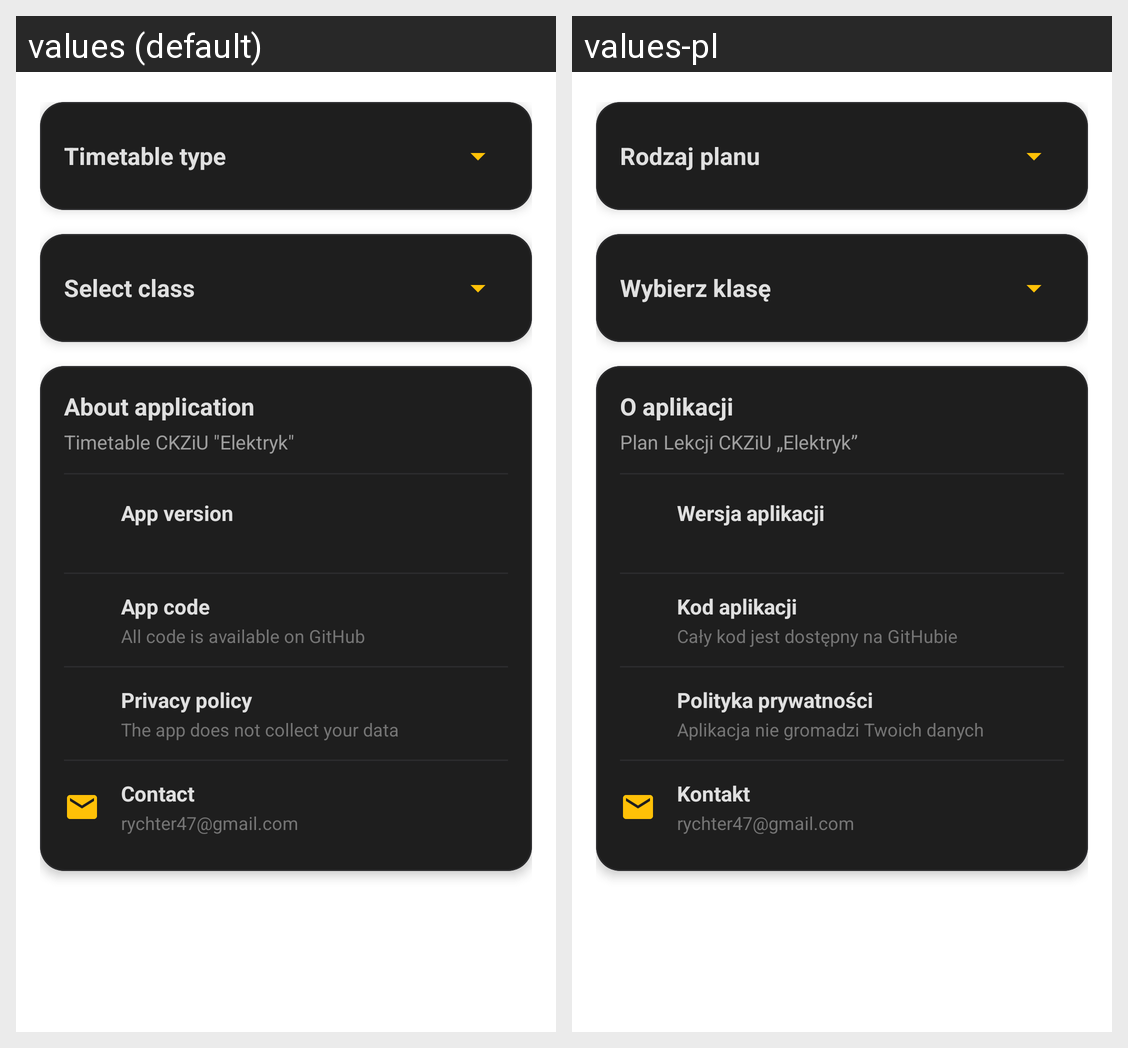

Locale-by-locale string values for the Android screen shown in this grid:
Android screen res/layout/fragment_settings.xml rendered under 2 locales, left to right: values (default), values-pl. Device: Nexus 5 (rendered at 1080×1920; each locale shown at half size, 540×960, under a caption strip naming it); theme Theme.PlanLekcji.
Strings drawn on this screen, with the default value and each locale's value (text and hints the layout hard-codes, and strings that could not be matched under every locale, appear in the picture but are not listed):

timetableType
  values: Timetable type
  values-pl: Rodzaj planu

selectClass
  values: Select class
  values-pl: Wybierz klasę

settings_about_title
  values: About application
  values-pl: O aplikacji

settings_about_app_name
  values: Timetable CKZiU "Elektryk"
  values-pl: Plan Lekcji CKZiU „Elektryk”

settings_about_version
  values: App version
  values-pl: Wersja aplikacji

settings_about_github
  values: App code
  values-pl: Kod aplikacji

settings_about_github_desc
  values: All code is available on GitHub
  values-pl: Cały kod jest dostępny na GitHubie

settings_about_privacy
  values: Privacy policy
  values-pl: Polityka prywatności

settings_about_privacy_desc
  values: The app does not collect your data
  values-pl: Aplikacja nie gromadzi Twoich danych

settings_about_contact
  values: Contact
  values-pl: Kontakt

settings_about_contact_desc
  values: rychter47@gmail.com
  values-pl: rychter47@gmail.com
